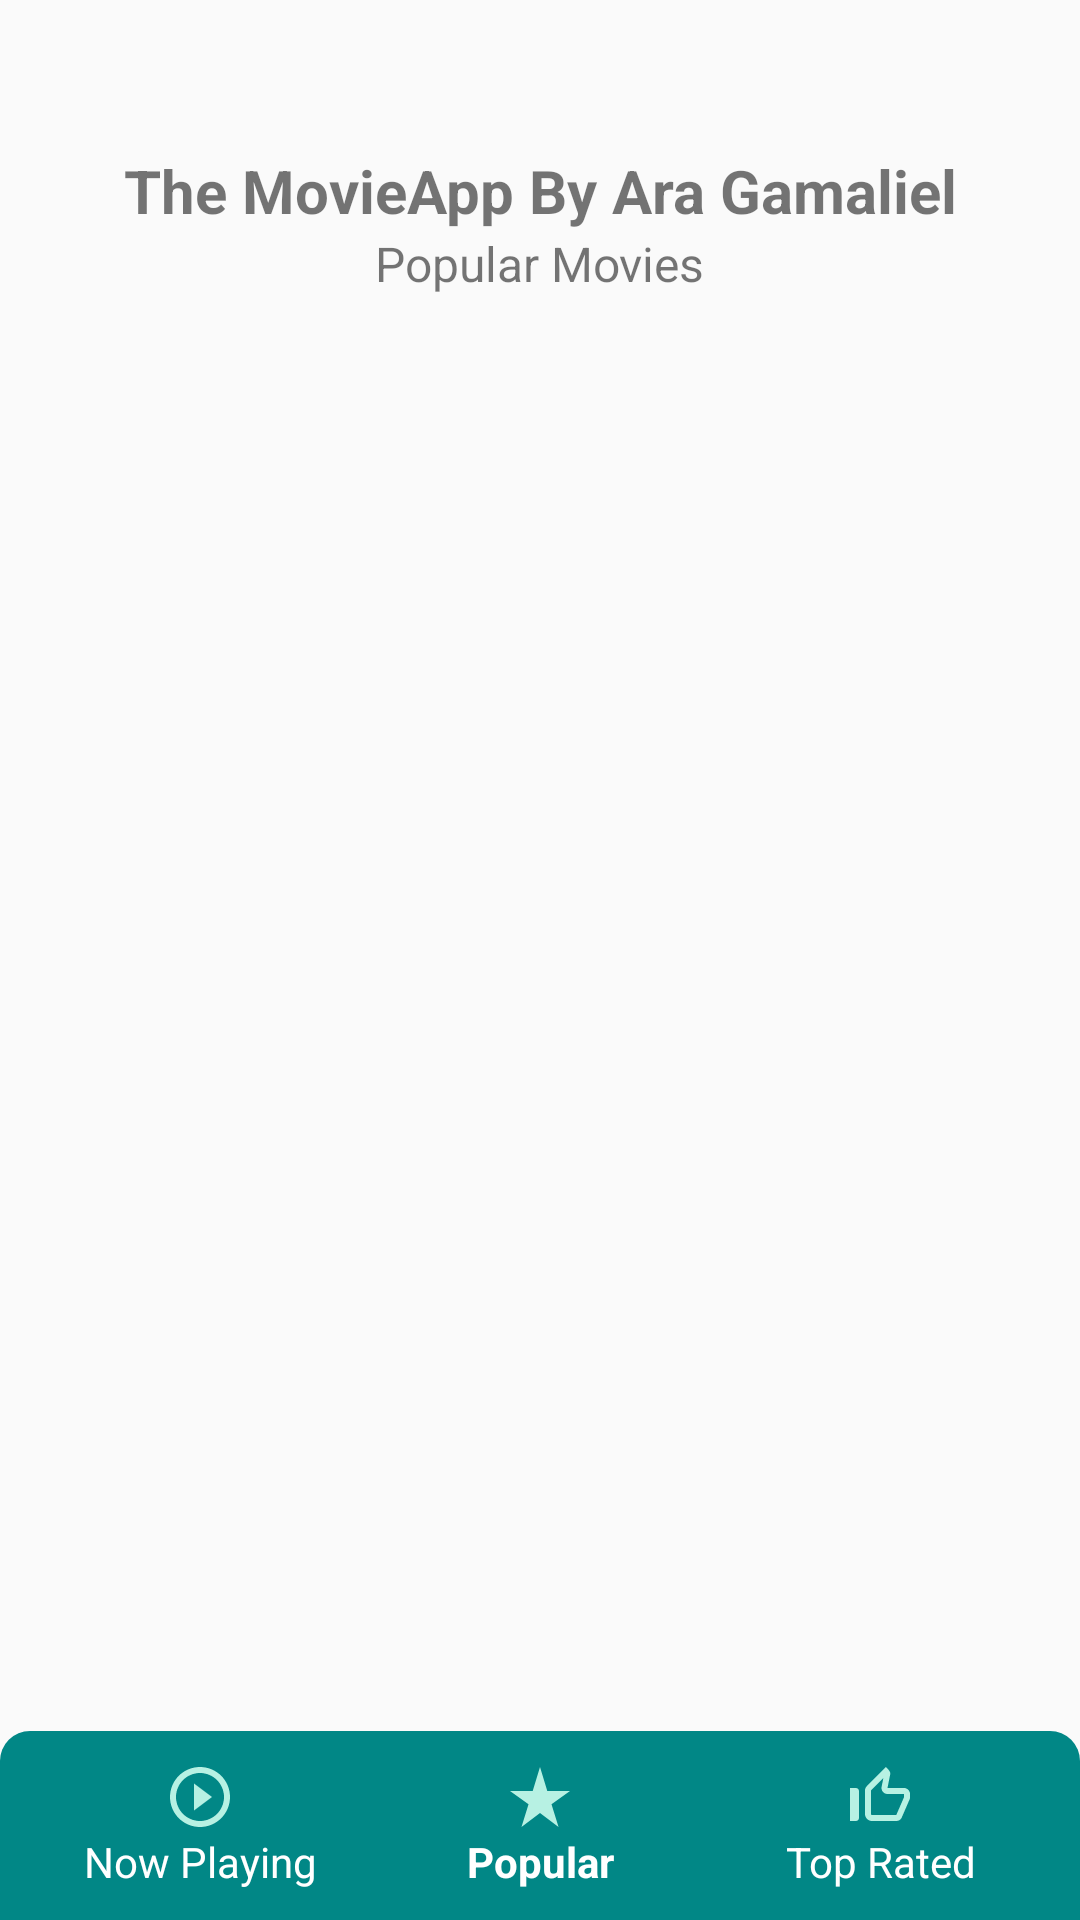

Reconstruct the res/layout file that produces this screen, plus the resources it refers to.
<!-- AndroidManifest.xml: application theme Theme.MovieApp -->
<!-- res/layout/fragment_popular_movies.xml -->
<?xml version="1.0" encoding="utf-8"?>
<androidx.constraintlayout.widget.ConstraintLayout xmlns:android="http://schemas.android.com/apk/res/android"
    xmlns:app="http://schemas.android.com/apk/res-auto"
    android:layout_width="match_parent"
    android:layout_height="match_parent">

    <TextView
        android:id="@+id/movieAppText"
        android:layout_width="wrap_content"
        android:layout_height="wrap_content"
        android:layout_marginVertical="50dp"
        android:text="@string/the_movieapp"
        android:textSize="20sp"
        android:textStyle="bold"
        app:layout_constraintLeft_toLeftOf="parent"
        app:layout_constraintRight_toRightOf="parent"
        app:layout_constraintTop_toTopOf="parent" />

    <TextView
        android:id="@+id/subText"
        android:layout_width="wrap_content"
        android:layout_height="wrap_content"
        android:text="Popular Movies"
        android:textSize="16sp"
        app:layout_constraintTop_toBottomOf="@+id/movieAppText"
        app:layout_constraintLeft_toLeftOf="parent"
        app:layout_constraintRight_toRightOf="parent"/>

    <androidx.recyclerview.widget.RecyclerView
        android:id="@+id/moviesList"
        android:layout_width="match_parent"
        android:layout_height="0dp"
        app:layout_constraintLeft_toLeftOf="parent"
        app:layout_constraintTop_toBottomOf="@+id/subText"
        app:layout_constraintBottom_toTopOf="@id/bottomTabBar"
        android:layout_marginTop="20dp"
        android:layout_marginHorizontal="10dp"/>

    <LinearLayout
        android:id="@+id/bottomTabBar"
        android:layout_width="match_parent"
        android:layout_height="wrap_content"
        app:layout_constraintBottom_toBottomOf="parent"
        android:padding="10dp"
        android:background="@drawable/bottom_tab_drawable"
        app:layout_constraintLeft_toLeftOf="parent">

        <LinearLayout
            android:id="@+id/nowPlayingButton"
            android:layout_width="0dp"
            android:layout_height="match_parent"
            android:layout_weight="1"
            android:orientation="vertical"
            android:gravity="center_vertical"
            android:layout_gravity="center_vertical">
            <ImageView
                android:id="@+id/nowPlayingMenuIcon"
                android:layout_width="match_parent"
                android:layout_height="wrap_content"
                android:src="@drawable/play_outline_drawable"/>
            <TextView
                android:layout_width="match_parent"
                android:layout_height="wrap_content"
                android:textAlignment="center"
                android:textColor="@color/white"
                android:text="Now Playing"/>
        </LinearLayout>

        <LinearLayout
            android:id="@+id/popularMenuButton"
            android:layout_width="0dp"
            android:layout_height="match_parent"
            android:layout_weight="1"
            android:orientation="vertical"
            android:gravity="center_vertical"
            android:layout_gravity="center_vertical">
            <ImageView
                android:id="@+id/popularMenuIcon"
                android:layout_width="match_parent"
                android:layout_height="wrap_content"
                android:src="@drawable/star_filled_drawable"/>
            <TextView
                android:id="@+id/popularMenuText"
                android:layout_width="match_parent"
                android:layout_height="wrap_content"
                android:textAlignment="center"
                android:textStyle="bold"
                android:textColor="@color/white"
                android:text="Popular"/>
        </LinearLayout>

        <LinearLayout
            android:id="@+id/topRatedMenuButton"
            android:layout_width="0dp"
            android:layout_height="match_parent"
            android:layout_weight="1"
            android:orientation="vertical"
            android:gravity="center_vertical"
            android:layout_gravity="center_vertical">
            <ImageView
                android:id="@+id/topRatedMenuIcon"
                android:layout_width="match_parent"
                android:layout_height="wrap_content"
                android:src="@drawable/thumb_outline_drawable"/>
            <TextView
                android:layout_width="match_parent"
                android:layout_height="wrap_content"
                android:textAlignment="center"
                android:textColor="@color/white"
                android:text="Top Rated"/>
        </LinearLayout>

    </LinearLayout>
</androidx.constraintlayout.widget.ConstraintLayout>
<!-- resources referenced by this layout -->
<resources>
  <color name="white">#FFFFFFFF</color>
  <!-- drawable bottom_tab_drawable (drawable) -->
  <?xml version="1.0" encoding="utf-8"?>
  <shape xmlns:android="http://schemas.android.com/apk/res/android">
      <corners android:topLeftRadius="10dp" android:topRightRadius="10dp"/>
      <solid android:color="@color/teal_700"/>
  </shape>
  <!-- drawable play_outline_drawable (drawable) -->
  <vector android:height="24dp" android:tint="#B7F1E3"
      android:viewportHeight="24" android:viewportWidth="24"
      android:width="24dp" xmlns:android="http://schemas.android.com/apk/res/android">
      <path android:fillColor="@android:color/white" android:pathData="M10,16.5l6,-4.5 -6,-4.5v9zM12,2C6.48,2 2,6.48 2,12s4.48,10 10,10 10,-4.48 10,-10S17.52,2 12,2zM12,20c-4.41,0 -8,-3.59 -8,-8s3.59,-8 8,-8 8,3.59 8,8 -3.59,8 -8,8z"/>
  </vector>
  <!-- drawable star_filled_drawable (drawable) -->
  <vector android:height="24dp" android:tint="#B7F1E3"
      android:viewportHeight="24" android:viewportWidth="24"
      android:width="24dp" xmlns:android="http://schemas.android.com/apk/res/android">
      <path android:fillColor="@android:color/white" android:pathData="M14.43,10l-2.43,-8l-2.43,8l-7.57,0l6.18,4.41l-2.35,7.59l6.17,-4.69l6.18,4.69l-2.35,-7.59l6.17,-4.41z"/>
  </vector>
  <!-- drawable thumb_outline_drawable (drawable) -->
  <vector android:height="24dp" android:tint="#B7F1E3"
      android:viewportHeight="24" android:viewportWidth="24"
      android:width="24dp" xmlns:android="http://schemas.android.com/apk/res/android">
      <path android:fillColor="@android:color/white" android:pathData="M13.11,5.72l-0.57,2.89c-0.12,0.59 0.04,1.2 0.42,1.66 0.38,0.46 0.94,0.73 1.54,0.73H20v1.08L17.43,18H9.34c-0.18,0 -0.34,-0.16 -0.34,-0.34V9.82l4.11,-4.1M14,2L7.59,8.41C7.21,8.79 7,9.3 7,9.83v7.83C7,18.95 8.05,20 9.34,20h8.1c0.71,0 1.36,-0.37 1.72,-0.97l2.67,-6.15c0.11,-0.25 0.17,-0.52 0.17,-0.8V11c0,-1.1 -0.9,-2 -2,-2h-5.5l0.92,-4.65c0.05,-0.22 0.02,-0.46 -0.08,-0.66 -0.23,-0.45 -0.52,-0.86 -0.88,-1.22L14,2zM4,9H2v11h2c0.55,0 1,-0.45 1,-1v-9c0,-0.55 -0.45,-1 -1,-1z"/>
  </vector>
  <string name="the_movieapp">The MovieApp By Ara Gamaliel</string>
  <style name="Theme.MovieApp" parent="Theme.AppCompat.DayNight.NoActionBar">
          
          <item name="colorPrimary">@color/teal_200</item>
          <item name="colorPrimaryVariant">@color/teal_700</item>
          <item name="colorOnPrimary">@color/white</item>
          
          <item name="colorSecondary">@color/teal_200</item>
          <item name="colorSecondaryVariant">@color/teal_700</item>
          <item name="colorOnSecondary">@color/black</item>
          
          <item name="android:statusBarColor">?attr/colorPrimaryVariant</item>
          
      </style>
  <color name="teal_700">#FF018786</color>
  <color name="teal_200">#FF03DAC5</color>
  <color name="black">#FF000000</color>
</resources>
